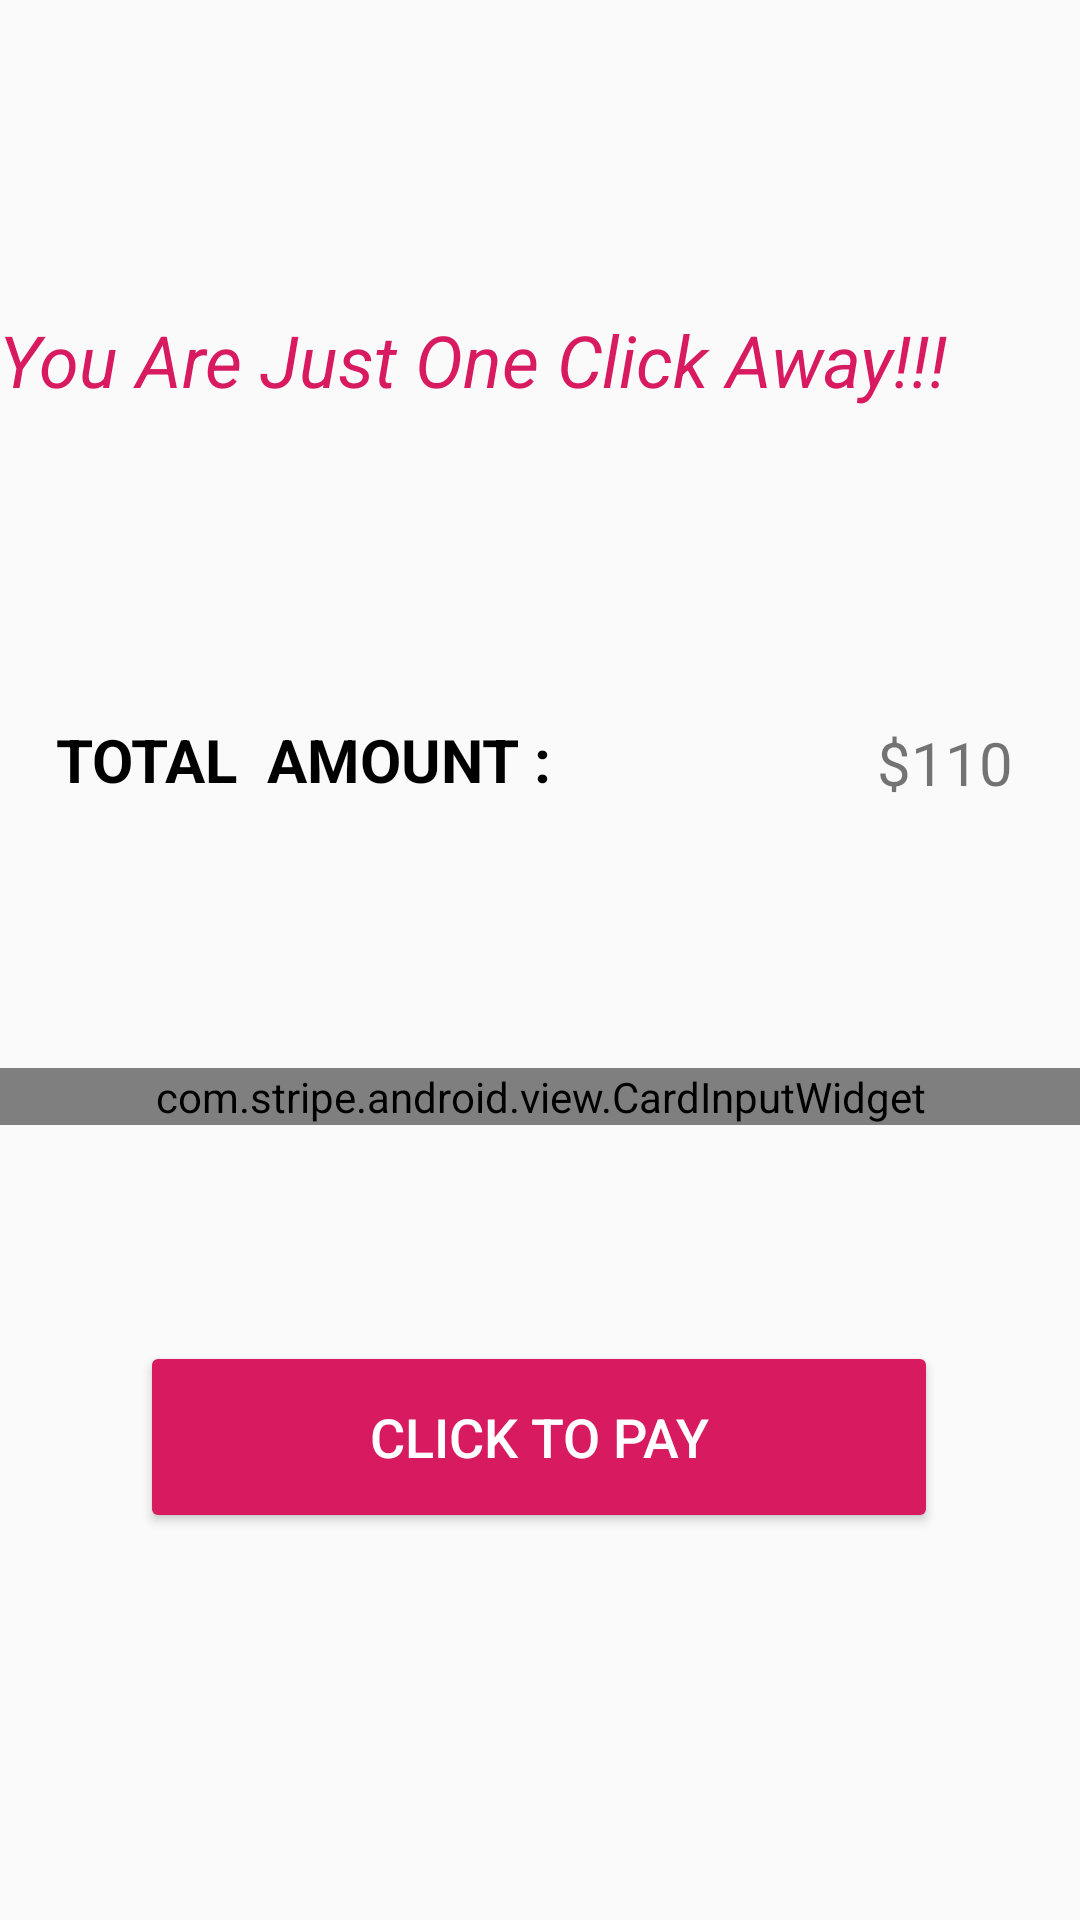

This screen was rendered from an Android layout file. Write that file and the resources it references.
<!-- AndroidManifest.xml: application theme AppTheme -->
<!-- res/layout/card_details.xml -->
<?xml version="1.0" encoding="utf-8"?>
<androidx.constraintlayout.widget.ConstraintLayout xmlns:android="http://schemas.android.com/apk/res/android"
    xmlns:app="http://schemas.android.com/apk/res-auto"
    xmlns:tools="http://schemas.android.com/tools"
    android:id="@+id/cardDetails"
    android:layout_width="match_parent"
    android:layout_height="match_parent">

    <com.stripe.android.view.CardInputWidget
        android:id="@+id/cardInputWidget"
        android:layout_width="match_parent"
        android:layout_height="wrap_content"
        android:layout_marginTop="356dp"
        app:layout_constraintTop_toTopOf="parent"
        tools:layout_editor_absoluteX="26dp" />

    <Button
        android:id="@+id/payButton"
        android:layout_width="266dp"
        android:layout_height="64dp"
        android:layout_marginTop="72dp"
        android:backgroundTint="@color/colorAccent"
        android:text="Click To Pay"
        android:textColor="@color/colorWhite"
        android:textSize="18dp"
        app:layout_constraintEnd_toEndOf="@+id/cardInputWidget"
        app:layout_constraintHorizontal_bias="0.498"
        app:layout_constraintStart_toStartOf="@+id/cardInputWidget"
        app:layout_constraintTop_toBottomOf="@+id/cardInputWidget" />

    <TextView
        android:id="@+id/headtxt"
        android:layout_width="367dp"
        android:layout_height="72dp"
        android:layout_marginEnd="19dp"
        android:textStyle="italic"
        android:text="You Are Just One Click Away!!!"
        android:gravity="center"
        android:textColor="@color/colorAccent"
        android:textSize="24sp"
        app:layout_constraintBottom_toBottomOf="parent"
        app:layout_constraintEnd_toEndOf="parent"
        app:layout_constraintHorizontal_bias="1.0"
        app:layout_constraintStart_toStartOf="parent"
        app:layout_constraintTop_toTopOf="parent"
        app:layout_constraintVertical_bias="0.148" />

    <TextView
        android:id="@+id/amntValue"
        android:layout_width="129dp"
        android:layout_height="42dp"
        android:gravity="right|center_vertical"
        android:text="$110"
        android:textSize="20dp"
        app:layout_constraintBottom_toBottomOf="parent"
        app:layout_constraintEnd_toEndOf="parent"
        app:layout_constraintHorizontal_bias="0.904"
        app:layout_constraintStart_toStartOf="parent"
        app:layout_constraintTop_toTopOf="parent"
        app:layout_constraintVertical_bias="0.39" />

    <TextView
        android:id="@+id/amntTxt"
        android:layout_width="230dp"
        android:layout_height="40dp"
        android:gravity="center_vertical"
        android:textAllCaps="true"
        android:text="Total  Amount :"
        android:textStyle="bold"
        android:textColor="@color/colorBlack"
        android:textSize="20dp"
        app:layout_constraintBottom_toBottomOf="parent"
        app:layout_constraintEnd_toEndOf="parent"
        app:layout_constraintHorizontal_bias="0.143"
        app:layout_constraintStart_toStartOf="parent"
        app:layout_constraintTop_toTopOf="parent"
        app:layout_constraintVertical_bias="0.389" />

</androidx.constraintlayout.widget.ConstraintLayout>
<!-- resources referenced by this layout -->
<resources>
  <color name="colorAccent">#D81B60</color>
  <color name="colorBlack">#000000</color>
  <color name="colorWhite">#FFFFFF</color>
  <style name="AppTheme" parent="Theme.AppCompat.Light.DarkActionBar">
          
          <item name="colorPrimary">@color/colorPrimary</item>
          <item name="colorPrimaryDark">@color/colorPrimaryDark</item>
          <item name="colorAccent">@color/colorAccent</item>
      </style>
  <color name="colorPrimary">#008577</color>
  <color name="colorPrimaryDark">#00574B</color>
</resources>
